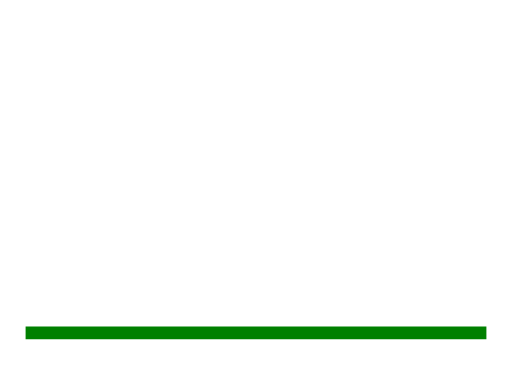
t = 0.00 s
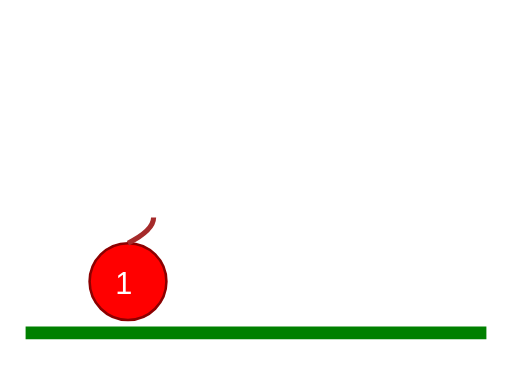
t = 2.00 s
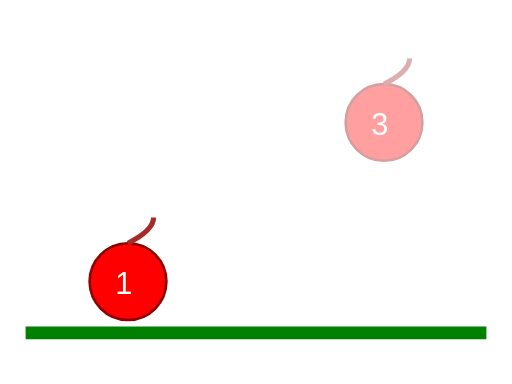
t = 2.13 s
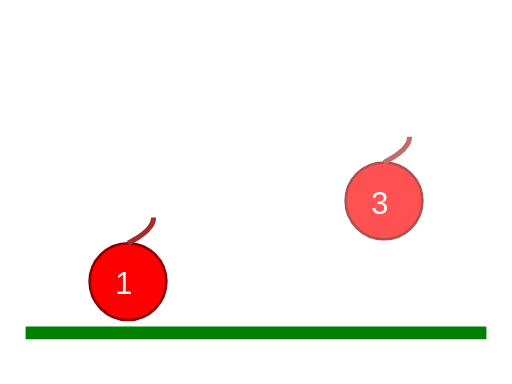
t = 2.25 s
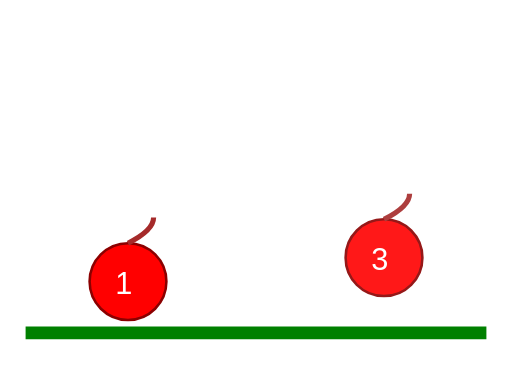
t = 2.38 s
t = 3.00 s: frame unchanged from t = 2.00 s, image omitted

The animated SVG that drew these frames (rendered in a browser with its animation timeline set to each time). Animation: 1 CSS @keyframes rule; one cycle of 3.00 s.

<svg width="200" height="150" viewBox="0 0 200 150" xmlns="http://www.w3.org/2000/svg">
  <style>
    .apple { transform-origin: center; }
    @keyframes drop {
      0% { transform: translateY(-100px); opacity: 0; }
      50% { transform: translateY(0); opacity: 1; }
      60% { transform: translateY(-10px); }
      100% { transform: translateY(0); }
    }
  </style>

  <!-- Ground -->
  <line x1="10" y1="130" x2="190" y2="130" stroke="green" stroke-width="5"/>

  <!-- Apple 1 -->
  <g class="apple" style="animation: drop 1s forwards ease-out;">
    <circle cx="50" cy="110" r="15" fill="red" stroke="darkred"/>
    <path d="M50,95 Q60,90 60,85" stroke="brown" stroke-width="2" fill="none"/>
    <text x="45" y="115" fill="white" font-size="12" font-family="Arial">1</text>
  </g>

  <!-- Apple 2 -->
  <g class="apple" style="animation: drop 1s forwards ease-out; animation-delay: 1s; opacity: 0">
    <circle cx="100" cy="110" r="15" fill="red" stroke="darkred"/>
    <path d="M100,95 Q110,90 110,85" stroke="brown" stroke-width="2" fill="none"/>
    <text x="95" y="115" fill="white" font-size="12" font-family="Arial">2</text>
  </g>

  <!-- Apple 3 -->
  <g class="apple" style="animation: drop 1s forwards ease-out; animation-delay: 2s; opacity: 0">
    <circle cx="150" cy="110" r="15" fill="red" stroke="darkred"/>
    <path d="M150,95 Q160,90 160,85" stroke="brown" stroke-width="2" fill="none"/>
    <text x="145" y="115" fill="white" font-size="12" font-family="Arial">3</text>
  </g>
</svg>
